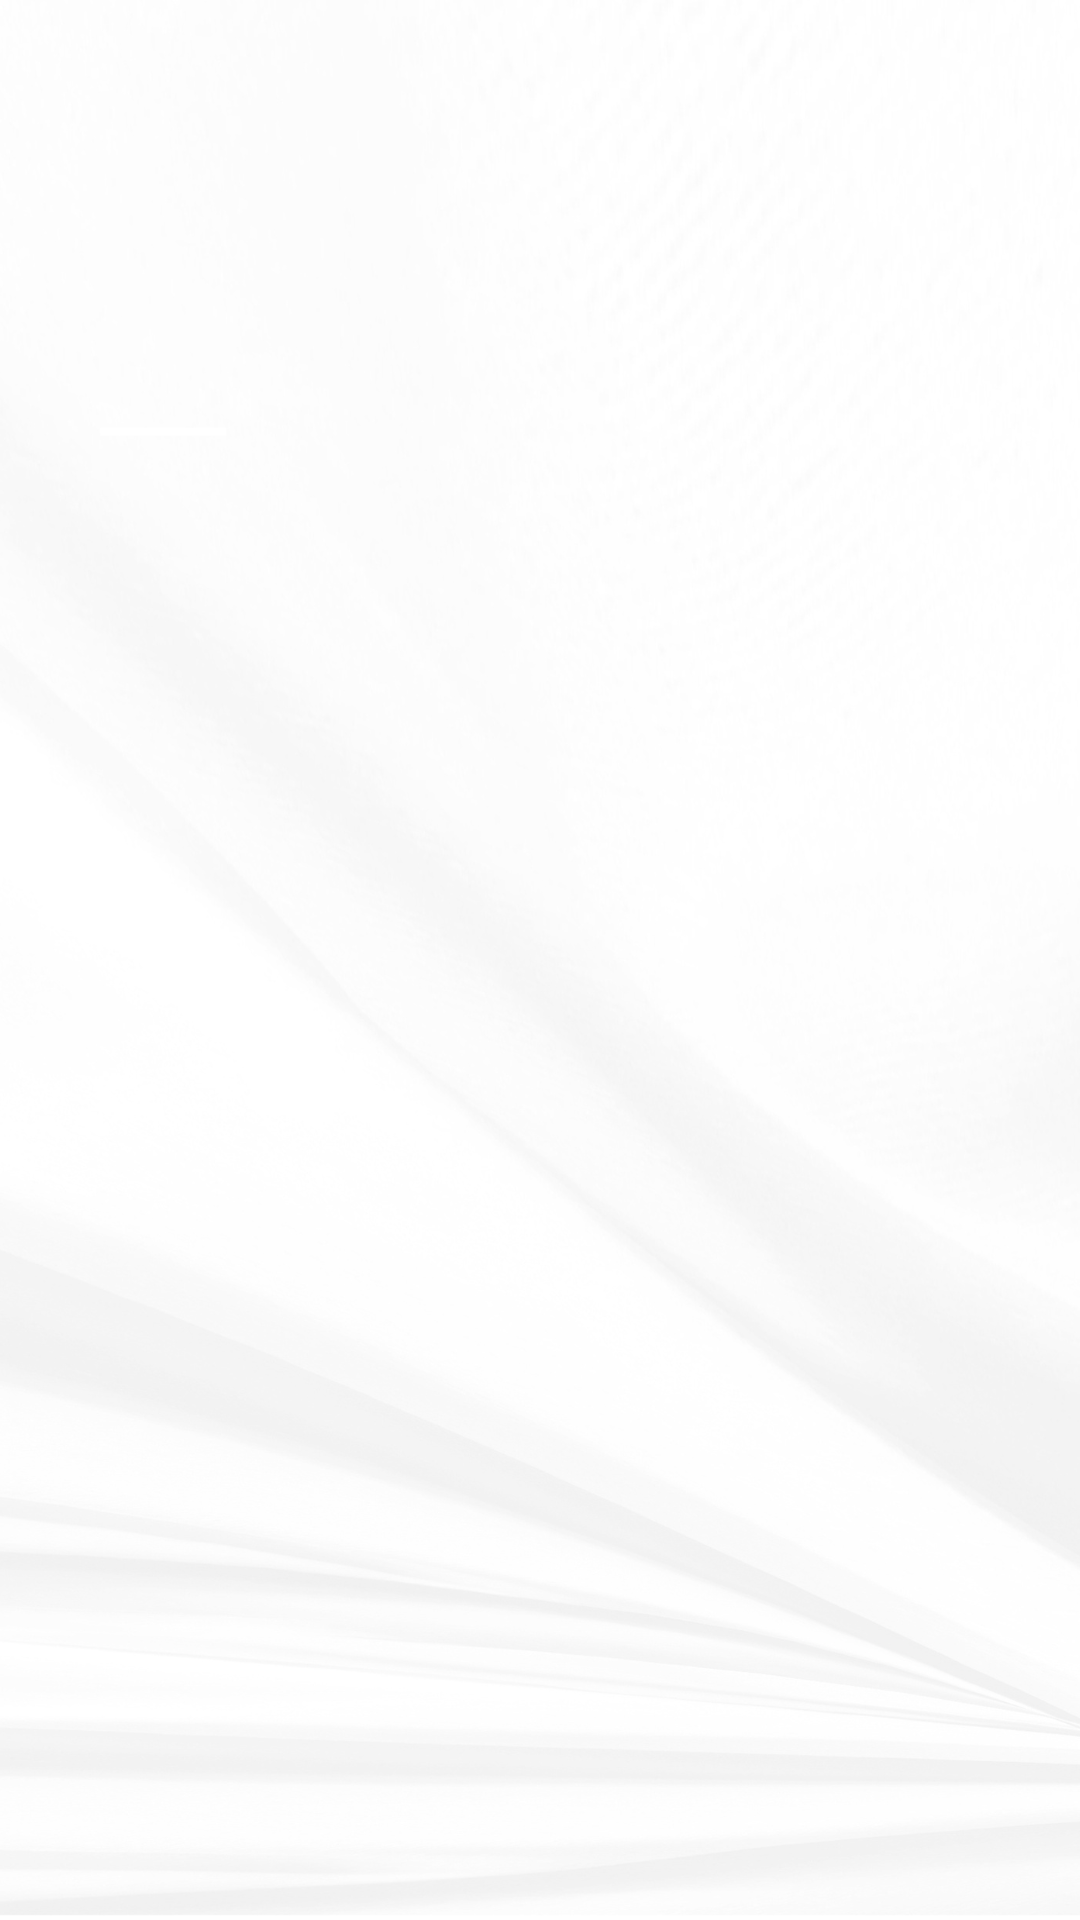

Reconstruct the res/layout file that produces this screen, plus the resources it refers to.
<!-- AndroidManifest.xml: application theme Theme.TraceTag -->
<!-- res/layout/navigation.xml -->
<?xml version="1.0" encoding="utf-8"?>
<androidx.constraintlayout.widget.ConstraintLayout xmlns:android="http://schemas.android.com/apk/res/android"
    xmlns:app="http://schemas.android.com/apk/res-auto"
    xmlns:tools="http://schemas.android.com/tools"
    android:layout_width="match_parent"
    android:layout_height="match_parent">


    <ImageView
        android:id="@+id/imageView2"
        android:layout_width="wrap_content"
        android:layout_height="wrap_content"
        app:layout_constraintBottom_toBottomOf="parent"
        app:layout_constraintEnd_toEndOf="parent"
        app:layout_constraintHorizontal_bias="1.0"
        app:layout_constraintStart_toStartOf="parent"
        app:layout_constraintTop_toTopOf="parent"
        app:layout_constraintVertical_bias="0.0"
        app:srcCompat="@drawable/green_modern_mobile_app_launching_animated_mobile_video" />


</androidx.constraintlayout.widget.ConstraintLayout>
<!-- resources referenced by this layout -->
<resources>
  <!-- drawable green_modern_mobile_app_launching_animated_mobile_video: png bitmap (drawable, 387620 bytes) -->
  <style name="Theme.TraceTag" parent="Base.Theme.TraceTag" />
  <style name="Base.Theme.TraceTag" parent="Theme.Material3.DayNight.NoActionBar">
          
          
      </style>
</resources>
